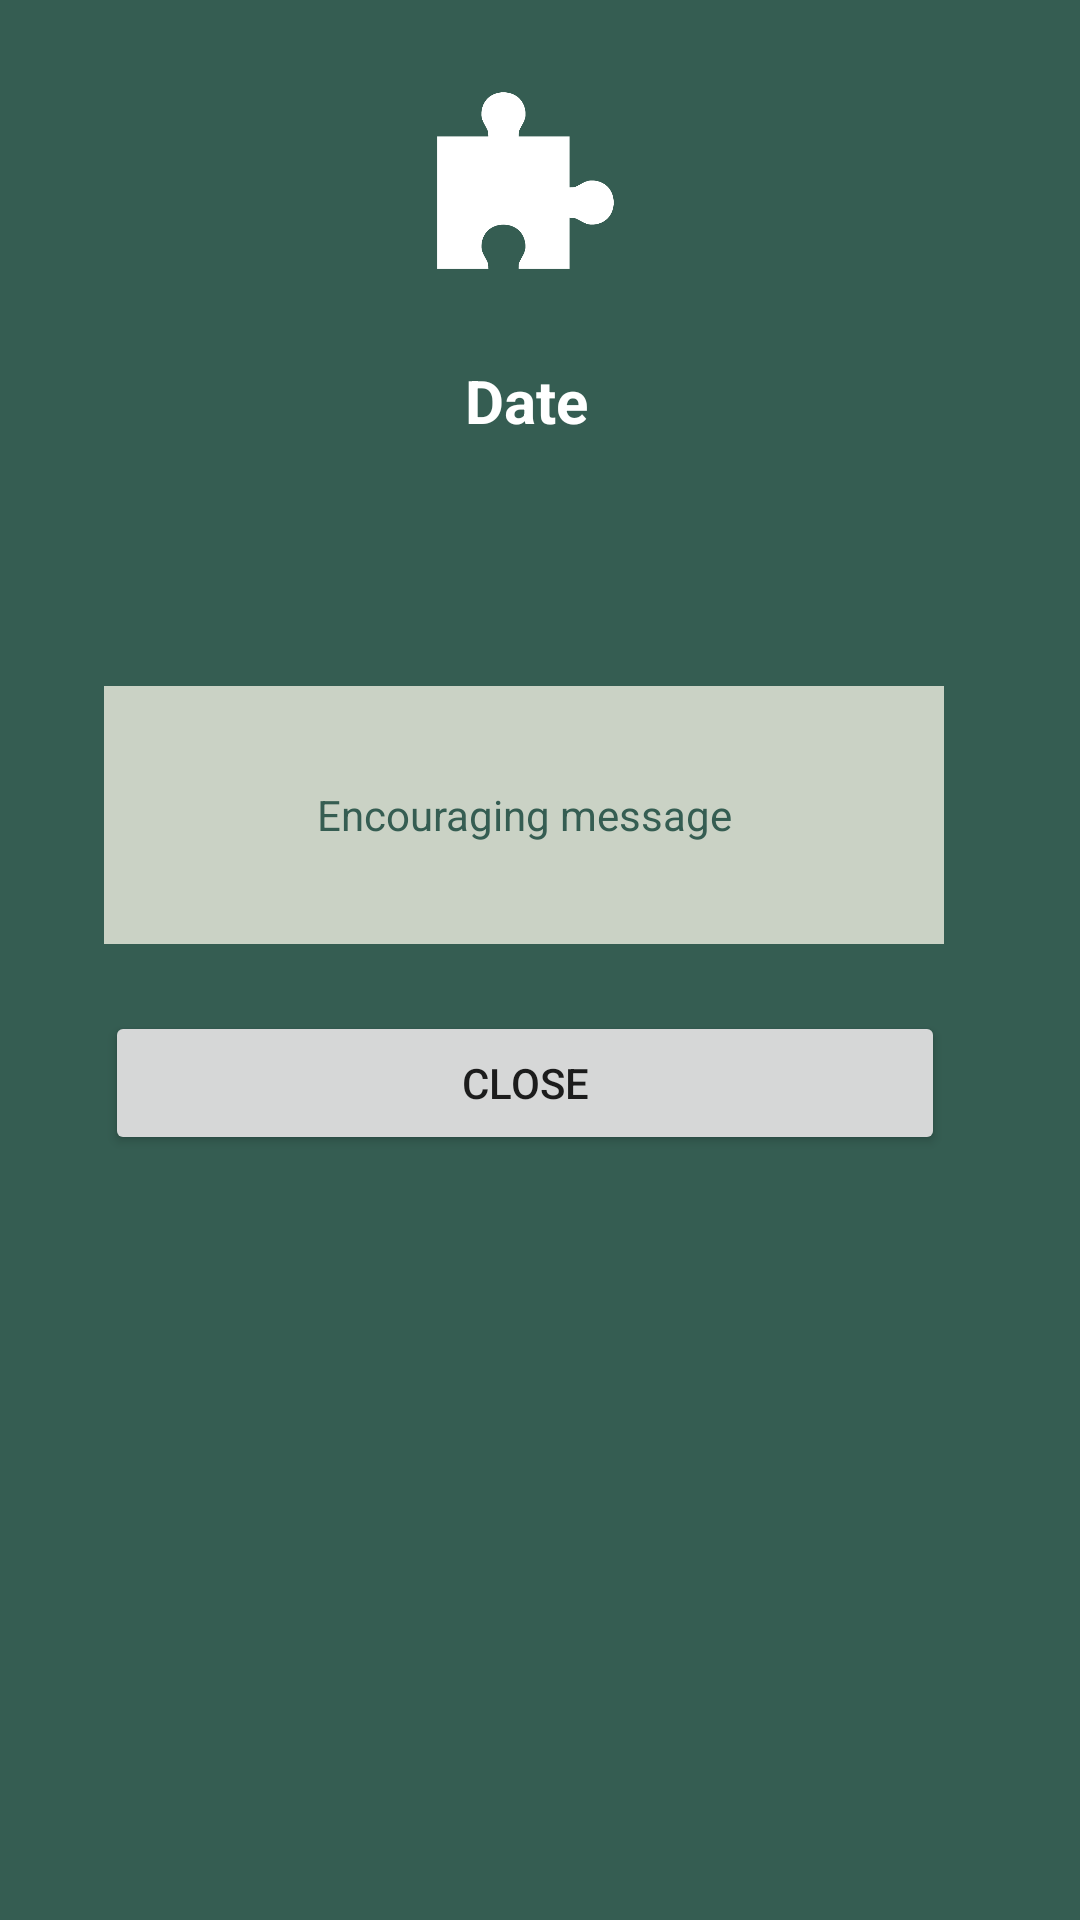

Android layout source for this screen:
<!-- AndroidManifest.xml: application theme Theme.Humanbeanroutine -->
<!-- res/layout/old_puzzle_piece_modal.xml -->
<?xml version="1.0" encoding="utf-8"?>
<RelativeLayout xmlns:android="http://schemas.android.com/apk/res/android"
    xmlns:app="http://schemas.android.com/apk/res-auto"
    xmlns:tools="http://schemas.android.com/tools"
    android:layout_width="wrap_content"
    android:layout_height="wrap_content"
    android:background="@color/dark_green">


    <androidx.constraintlayout.widget.ConstraintLayout
        android:layout_width="350dp"
        android:layout_height="405dp">

        <ImageView
            android:id="@+id/ivPuzzlePreview"
            android:layout_width="59dp"
            android:layout_height="81dp"
            app:layout_constraintBottom_toTopOf="@+id/tvDateCompleted"
            app:layout_constraintEnd_toEndOf="parent"
            app:layout_constraintHorizontal_bias="0.501"
            app:layout_constraintStart_toStartOf="parent"
            app:layout_constraintTop_toTopOf="parent"
            app:srcCompat="@drawable/plugin" />

        <TextView
            android:id="@+id/tvDateCompleted"
            android:layout_width="280dp"
            android:layout_height="49dp"
            android:layout_centerHorizontal="true"
            android:layout_centerVertical="true"
            android:layout_marginStart="20dp"
            android:layout_marginTop="120dp"
            android:layout_marginEnd="20dp"
            android:text="Date"
            android:textAlignment="center"
            android:textColor="@color/white"
            android:textSize="20sp"
            android:textStyle="bold"
            app:layout_constraintEnd_toEndOf="parent"
            app:layout_constraintHorizontal_bias="0.51"
            app:layout_constraintStart_toStartOf="parent"
            app:layout_constraintTop_toTopOf="parent" />

        <TextView
            android:id="@+id/tvReason"
            android:layout_width="280dp"
            android:layout_height="50dp"
            android:layout_centerHorizontal="true"
            android:layout_centerVertical="true"
            android:layout_marginTop="4dp"
            android:layout_marginHorizontal="20dp"
            android:text=""
            android:textAlignment="center"
            android:textColor="@color/white"
            android:textSize="15sp"
            app:layout_constraintEnd_toEndOf="parent"
            app:layout_constraintHorizontal_bias="0.51"
            app:layout_constraintStart_toStartOf="parent"
            app:layout_constraintTop_toBottomOf="@+id/tvDateCompleted" />

        <TextView
            android:id="@+id/tvMessage"
            android:layout_width="280dp"
            android:layout_height="86dp"
            android:layout_marginStart="20dp"
            android:layout_marginEnd="20dp"
            android:background="@color/light_green"
            android:gravity="center_vertical"
            android:text="Encouraging message"
            android:textAlignment="center"
            android:textColor="@color/dark_green"
            app:layout_constraintBottom_toTopOf="@+id/bClose"
            app:layout_constraintEnd_toEndOf="parent"
            app:layout_constraintHorizontal_bias="0.489"
            app:layout_constraintStart_toStartOf="parent"
            app:layout_constraintTop_toBottomOf="@+id/tvReason"
            app:layout_constraintVertical_bias="0.206" />

        <Button
            android:id="@+id/bClose"
            android:layout_width="280dp"
            android:layout_height="48dp"
            android:layout_marginStart="20dp"
            android:layout_marginEnd="20dp"
            android:layout_marginBottom="20dp"
            android:onClick="close"
            android:text="Close"
            app:layout_constraintBottom_toBottomOf="parent"
            app:layout_constraintEnd_toEndOf="parent"
            app:layout_constraintStart_toStartOf="parent" />

    </androidx.constraintlayout.widget.ConstraintLayout>


</RelativeLayout>
<!-- resources referenced by this layout -->
<resources>
  <color name="dark_green">#355D52</color>
  <color name="light_green">#CAD2C5</color>
  <color name="white">#FFFFFFFF</color>
  <!-- drawable plugin: png bitmap (drawable, 6133 bytes) -->
  <style name="Theme.Humanbeanroutine" parent="Theme.MaterialComponents.DayNight.DarkActionBar">
          
          <item name="colorPrimary">@color/medium_green</item>
          <item name="colorPrimaryVariant">@color/dark_green</item>
          <item name="colorOnPrimary">@color/white</item>
          
          <item name="colorSecondary">@color/light_green</item>
          <item name="colorSecondaryVariant">@color/lightest_green</item>
          <item name="colorOnSecondary">@color/black</item>
  
          <item name="colorError">@color/red</item>
          <item name="colorSurface">@color/medium_green</item>
          <item name="android:colorBackground">@color/light_green</item>
  
          
          <item name="colorControlNormal">@color/lightest_green</item>
          <item name="colorControlActivated">@color/medium_green</item>
  
          
          <item name="statusBarBackground">@color/medium_green</item>
          <item name="statusBarForeground">@color/white</item>
  
      </style>
  <color name="medium_green">#52856F</color>
  <color name="lightest_green">#E7F0E1</color>
  <color name="black">#000000</color>
  <color name="red">#FF0000</color>
</resources>
